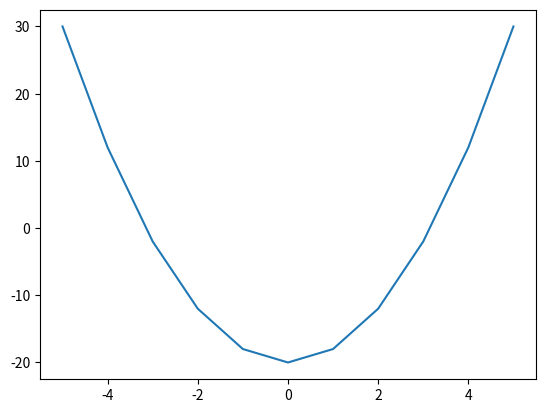

Reproduce this figure in Python.
import pylab as pl
import numpy
from matplotlib import pyplot as plt

X = numpy.linspace(-5,5,11)
Y = 2*X**2-20

plt.plot(X, Y)
plt.show()